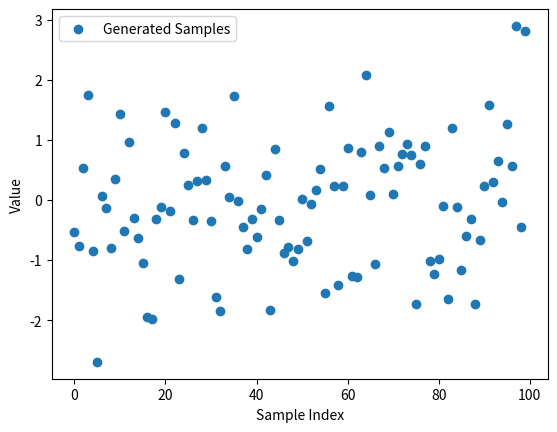

The matplotlib source for this figure:
'''
This is a basic implementation of a Generative Adversarial Network (GAN)
with a simple generator and discriminator.

GANs are used for generating new data instances that resemble a given dataset.

It can be applied to various domains such as generating synthetic data,
image generation, and data augmentation.

GANs are commonly used in computer vision, image synthesis,
and creative applications to produce realistic and novel samples.
'''


import numpy as np
import matplotlib.pyplot as plt

def build_generator(input_size, output_size):
    """
    Build and return the generator model.

    Parameters:
    - input_size: The size of the input noise vector.
    - output_size: The size of the output data vector.

    Returns:
    A dictionary representing the generator with 'weights' and 'bias'.
    """
    return {
        'weights': np.random.randn(output_size, input_size),
        'bias': np.zeros((output_size, 1))
    }

def generate_fake_data(generator, num_samples):
    """
    Generate fake data using the generator.

    Parameters:
    - generator: The generator model.
    - num_samples: The number of fake samples to generate.

    Returns:
    An array of generated fake data.
    """
    return np.random.randn(generator['weights'].shape[0], num_samples)

def build_discriminator(input_size):
    """
    Build and return the discriminator model.

    Parameters:
    - input_size: The size of the input data vector.

    Returns:
    A dictionary representing the discriminator with 'weights' and 'bias'.
    """
    return {
        'weights': np.random.randn(1, input_size),
        'bias': np.zeros((1, 1))
    }

def sigmoid(x):
    """
    Sigmoid activation function.

    Parameters:
    - x: Input value.

    Returns:
    The sigmoid of the input.
    """
    return 1 / (1 + np.exp(-x))

def discriminate(discriminator, data):
    """
    Make a prediction using the discriminator.

    Parameters:
    - discriminator: The discriminator model.
    - data: Input data.

    Returns:
    The predicted output after applying the sigmoid activation.
    """
    return sigmoid(np.dot(discriminator['weights'], data) + discriminator['bias'])

def train_gan(generator, discriminator, num_epochs, learning_rate):
    """
    Train the GAN by updating the generator and discriminator parameters.

    Parameters:
    - generator: The generator model.
    - discriminator: The discriminator model.
    - num_epochs: The number of training epochs.
    - learning_rate: The learning rate for gradient descent.

    Returns:
    None
    """
    for epoch in range(num_epochs):
        # Generate fake data
        fake_data = generate_fake_data(generator, 100)

        # Train discriminator on real data
        real_data = np.random.randn(1, 100)
        discriminator_output_real = discriminate(discriminator, real_data)

        # Train discriminator on fake data
        discriminator_output_fake = discriminate(discriminator, fake_data)

        # Update discriminator parameters using gradient descent
        discriminator['weights'] -= learning_rate * (np.dot(discriminator_output_real - discriminator_output_fake, real_data.T) / 100)
        discriminator['bias'] -= learning_rate * np.sum(discriminator_output_real - discriminator_output_fake) / 100

        # Train generator to fool discriminator
        fake_data = generate_fake_data(generator, 100)
        discriminator_output_fake = discriminate(discriminator, fake_data)

        # Update generator parameters using gradient descent
        generator['weights'] -= learning_rate * np.dot(discriminator['weights'].T, discriminator_output_fake)
        generator['bias'] -= learning_rate * np.sum(discriminator_output_fake)

        # Print progress
        if epoch % 100 == 0:
            print(f'Epoch {epoch}, Discriminator Output Real: {discriminator_output_real.mean()}, Discriminator Output Fake: {discriminator_output_fake.mean()}')

# Generate samples from the trained generator
def generate_samples(generator, num_samples):
    """
    Generate samples using the trained generator.

    Parameters:
    - generator: The trained generator model.
    - num_samples: The number of samples to generate.

    Returns:
    An array of generated samples.
    """
    return generate_fake_data(generator, num_samples)

# Create and train the GAN
input_size = 100
output_size = 1
generator = build_generator(input_size, output_size)
discriminator = build_discriminator(output_size)

# Train the GAN
train_gan(generator, discriminator, num_epochs=1000, learning_rate=0.01)

# Generate samples from the trained generator
generated_samples = generate_samples(generator, num_samples=100)

# Plot the generated samples
plt.scatter(range(100), generated_samples, label='Generated Samples')
plt.xlabel('Sample Index')
plt.ylabel('Value')
plt.legend()
plt.show()
